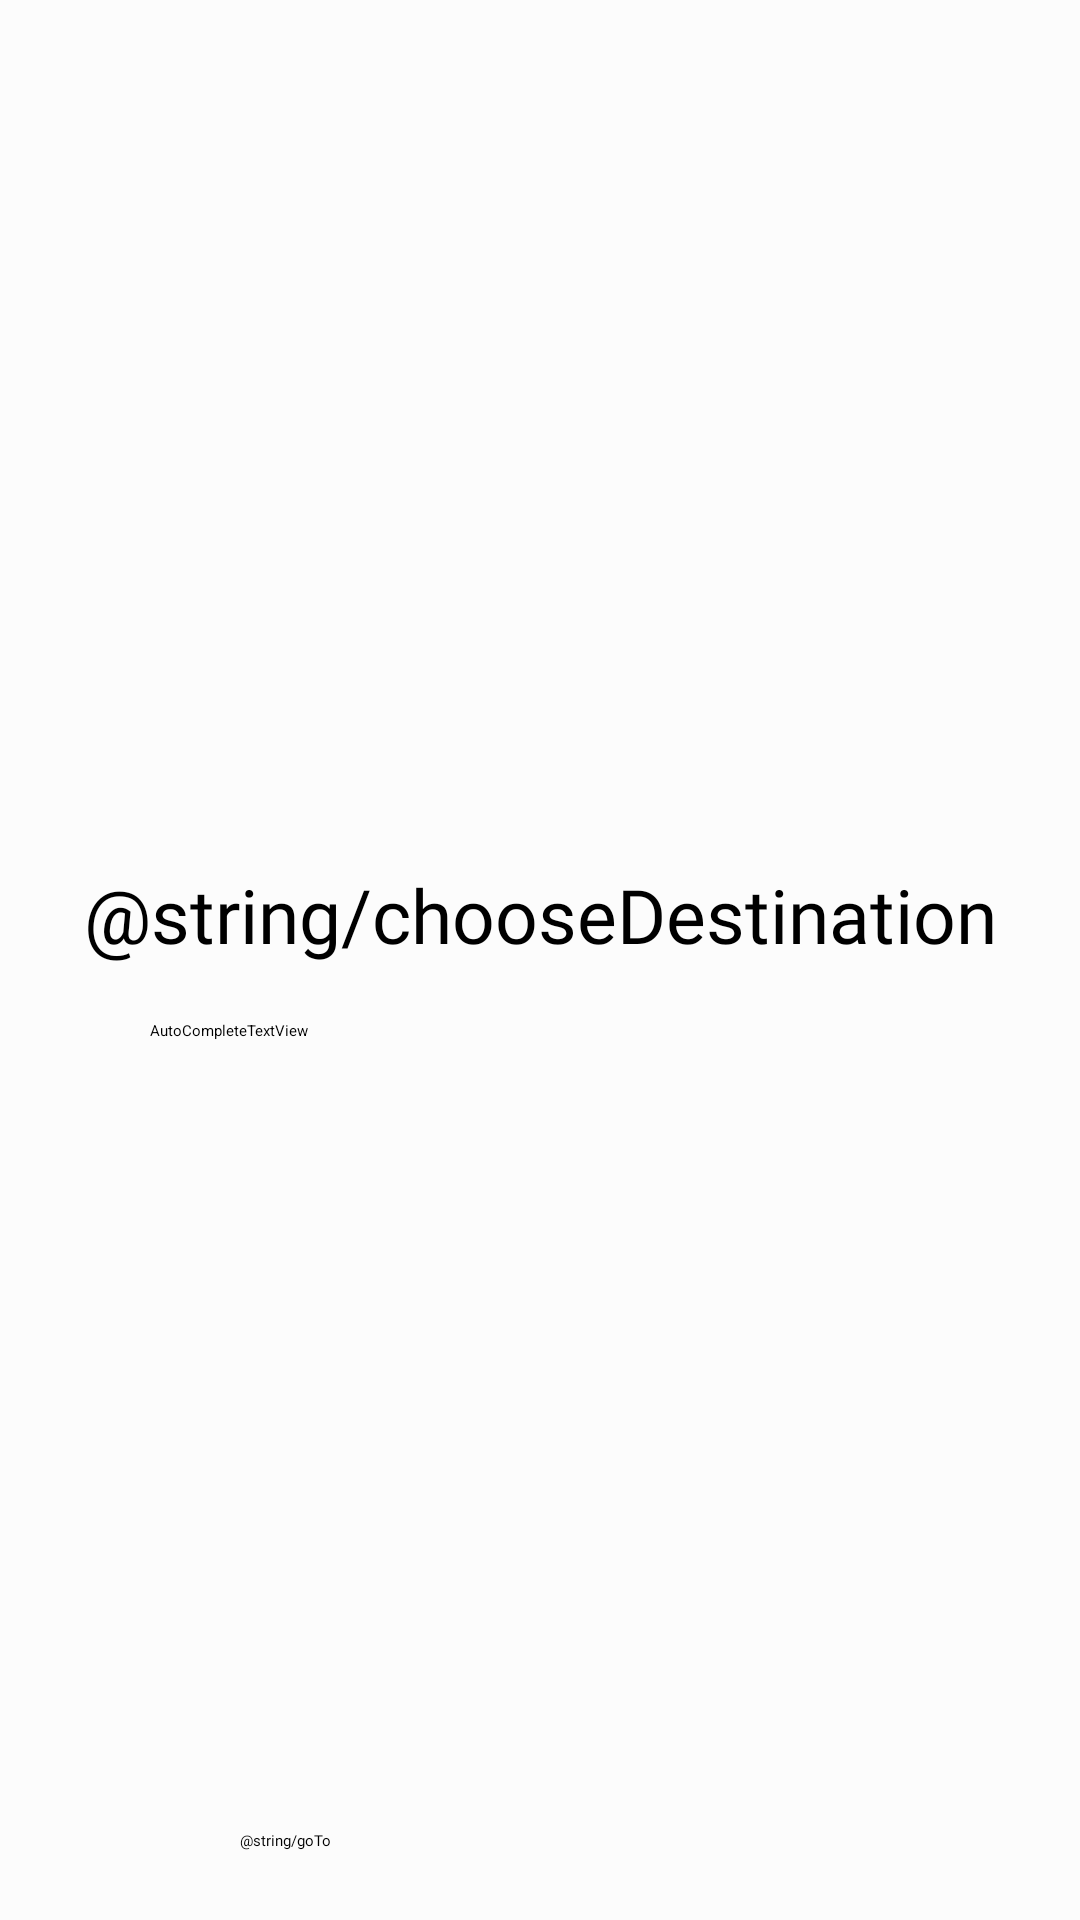

Layout XML and referenced resources for this Android screen:
<!-- AndroidManifest.xml: application theme Theme.CampusWayFinder -->
<!-- res/layout/activity_choose_destination_old.xml -->
<androidx.constraintlayout.widget.ConstraintLayout
    xmlns:android="http://schemas.android.com/apk/res/android"
    xmlns:app="http://schemas.android.com/apk/res-auto"
    xmlns:tools="http://schemas.android.com/tools"
    android:layout_width="match_parent"
    android:layout_height="match_parent"
    tools:context=".ChooseDestinationOldActivity">

    <FrameLayout
        android:id="@+id/imageFrameContainer"
        android:layout_width="match_parent"
        android:layout_height="match_parent"
        android:background="@color/calstate_ash_white"
        tools:layout_editor_absoluteX="0dp"
        tools:layout_editor_absoluteY="-29dp">

        <LinearLayout
            android:id="@+id/imageLayout"
            android:layout_width="350dp"
            android:layout_height="250dp"
            android:layout_gravity="center_horizontal"
            android:layout_marginTop="30dp"
            android:orientation="vertical">

            <ImageView
                android:id="@+id/imageView"
                android:layout_width="match_parent"
                android:layout_height="match_parent"
                android:contentDescription="Walking Image"
                app:srcCompat="@drawable/walk_placeholder" />
        </LinearLayout>

        <LinearLayout
            android:id="@+id/textLayout"
            android:layout_width="390dp"
            android:layout_height="50dp"
            android:layout_gravity="center_horizontal"
            android:layout_marginTop="288dp"
            android:orientation="vertical">

            <TextView
                android:layout_width="match_parent"
                android:layout_height="match_parent"
                android:fontFamily="@font/montserrat_alternates_light"
                android:text="@string/chooseDestination"
                android:textAlignment="center"
                android:textColor="@color/black"
                android:textSize="25sp" />
        </LinearLayout>

        <LinearLayout
            android:layout_width="match_parent"
            android:layout_height="wrap_content"
            android:layout_marginLeft="50dp"
            android:layout_marginTop="340dp"
            android:layout_marginRight="50dp"
            android:gravity="center">

            <AutoCompleteTextView
                android:id="@+id/autoCompleteTextView"
                android:layout_width="0dp"
                android:layout_height="wrap_content"
                android:layout_weight="1"
                android:backgroundTint="@color/calstate_ash_white"
                android:completionThreshold="3"
                android:dropDownVerticalOffset="10dp"
                android:text="AutoCompleteTextView"
                app:cornerRadius="10dp"
                tools:ignore="TouchTargetSizeCheck" />

        </LinearLayout>

        <LinearLayout
            android:layout_width="match_parent"
            android:layout_height="wrap_content"
            android:layout_marginLeft="50dp"
            android:layout_marginTop="600dp"
            android:layout_marginRight="50dp"
            android:gravity="center">

            <Button
                android:id="@+id/searchNav"
                android:layout_width="200dp"
                android:layout_height="wrap_content"
                android:layout_margin="10dp"
                android:backgroundTint="@color/calstate_yellow"
                android:fontFamily="@font/montserrat_alternates_semibold"
                android:text="@string/goTo"
                android:textAllCaps="false"
                android:textColor="@color/black"
                android:typeface="normal"
                app:cornerRadius="10dp" />

        </LinearLayout>

    </FrameLayout>
</androidx.constraintlayout.widget.ConstraintLayout>
<!-- resources referenced by this layout -->
<resources>
  <color name="black">#FF000000</color>
  <color name="calstate_ash_white">#FCFCFC</color>
  <color name="calstate_yellow">#FFC33E</color>
  <!-- drawable walk_placeholder: png bitmap (drawable-v24, 20254 bytes) -->
</resources>
